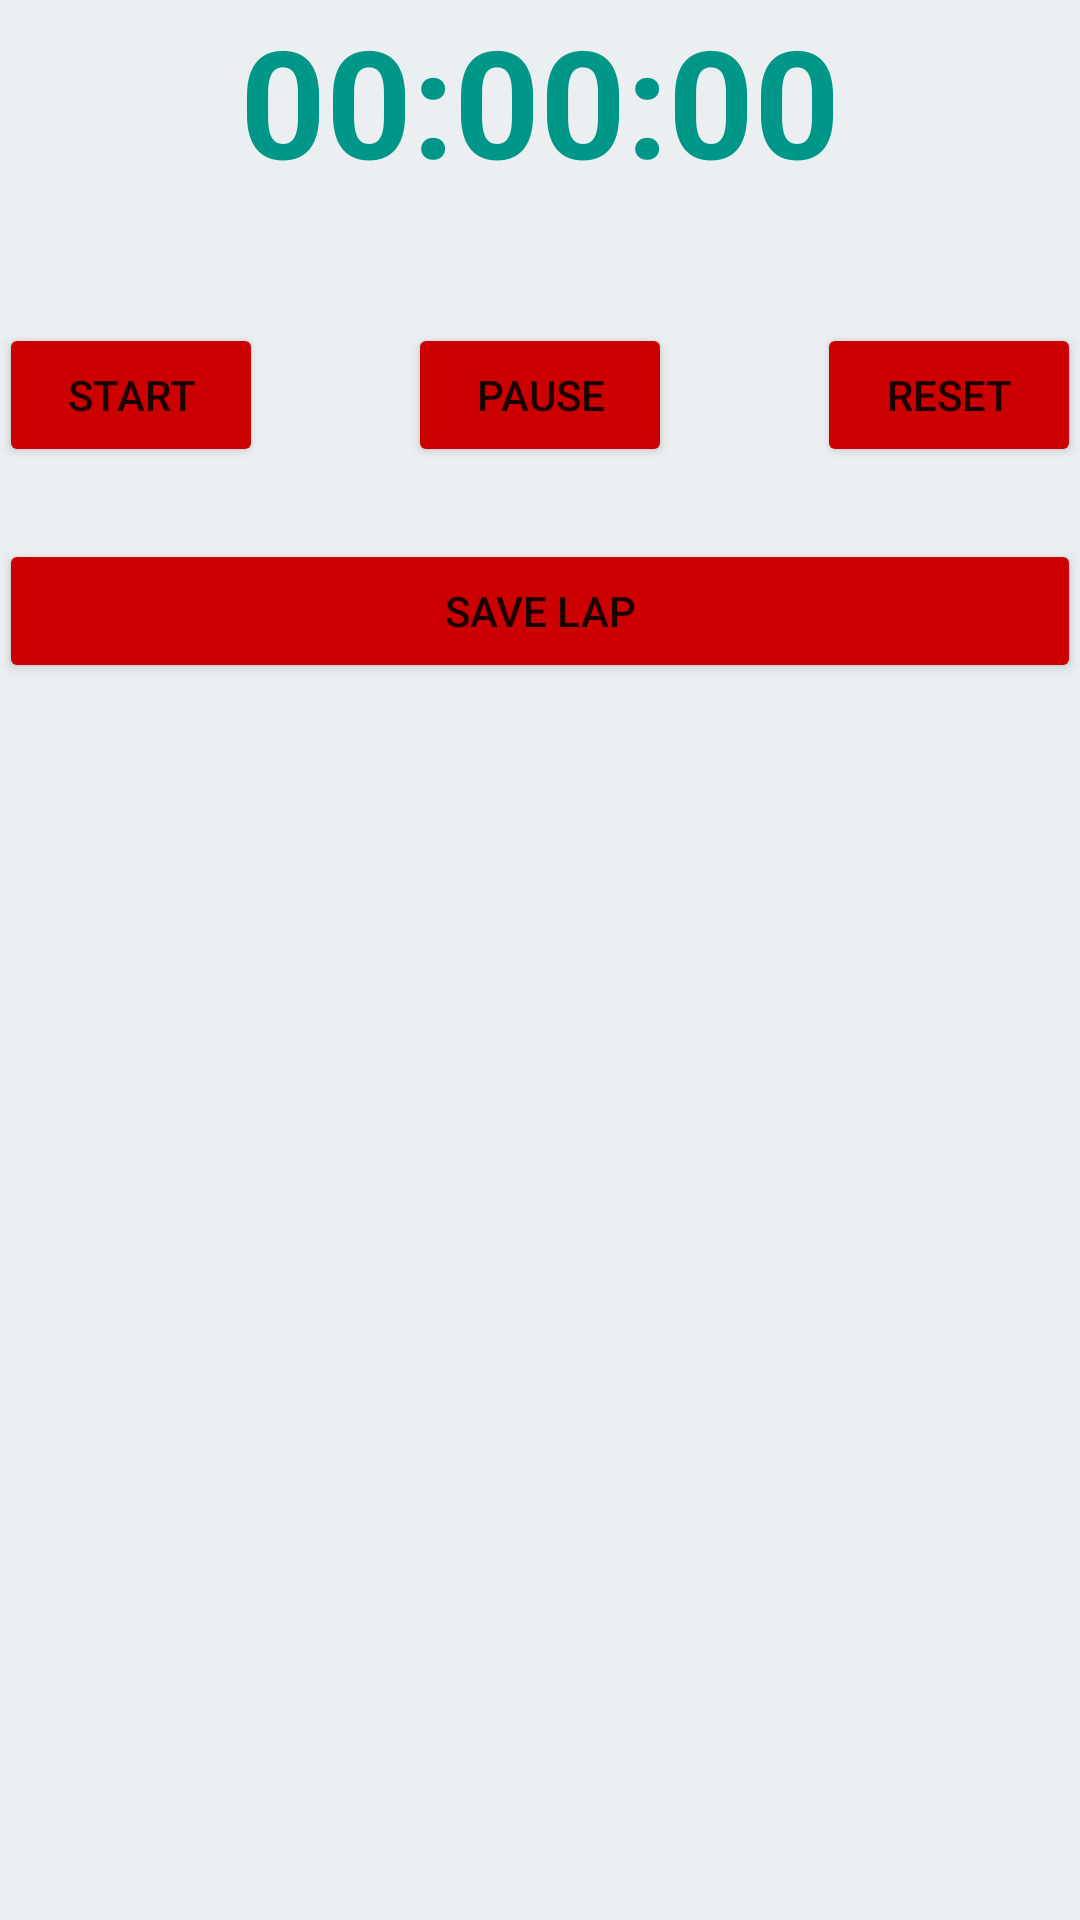

This screen was rendered from an Android layout file. Write that file and the resources it references.
<!-- AndroidManifest.xml: application theme AppTheme -->
<!-- res/layout/basketball_scorecard.xml -->
<?xml version="1.0" encoding="utf-8"?>
<RelativeLayout xmlns:android="http://schemas.android.com/apk/res/android"
    xmlns:tools="http://schemas.android.com/tools"
    android:id="@+id/activity_main"
    android:layout_width="match_parent"
    android:layout_height="match_parent"
    android:paddingBottom="@dimen/activity_vertical_margin"
    android:paddingLeft="@dimen/activity_horizontal_margin"
    android:paddingRight="@dimen/activity_horizontal_margin"
    android:paddingTop="@dimen/activity_vertical_margin"
    tools:context="com.android_examples.stopwatch_android_examplescom.MainActivity"
    android:background="#ECEFF1">

    <TextView
        android:text="00:00:00"
        android:layout_width="wrap_content"
        android:layout_height="wrap_content"
        android:id="@+id/textView"
        android:textSize="50dp"
        android:textStyle="bold"
        android:textColor="#009688"
        android:layout_alignParentTop="true"
        android:layout_centerHorizontal="true" />

    <Button
        android:text="Start"
        android:layout_width="wrap_content"
        android:layout_height="wrap_content"
        android:layout_below="@+id/textView"
        android:layout_alignParentLeft="true"
        android:layout_alignParentStart="true"
        android:layout_marginTop="41dp"
        android:id="@+id/button" />

    <Button
        android:text="Pause"
        android:layout_width="wrap_content"
        android:layout_height="wrap_content"
        android:id="@+id/button2"
        android:layout_alignBaseline="@+id/button"
        android:layout_alignBottom="@+id/button"
        android:layout_centerHorizontal="true" />

    <Button
        android:text="Reset"
        android:layout_width="wrap_content"
        android:layout_height="wrap_content"
        android:layout_alignTop="@+id/button2"
        android:layout_alignParentRight="true"
        android:layout_alignParentEnd="true"
        android:id="@+id/button3" />

    <Button
        android:text="Save Lap"
        android:layout_width="fill_parent"
        android:layout_height="wrap_content"
        android:layout_marginTop="24dp"
        android:id="@+id/button4"
        android:layout_below="@+id/button"
        android:layout_centerHorizontal="true" />

    <ListView
        android:layout_width="match_parent"
        android:layout_height="match_parent"
        android:layout_below="@+id/button4"
        android:layout_centerHorizontal="true"
        android:layout_marginTop="12dp"
        android:id="@+id/listview1"/>

</RelativeLayout>
<!-- resources referenced by this layout -->
<resources>
  <style name="AppTheme" parent="Theme.AppCompat.Light.DarkActionBar">
          
          <item name="colorPrimary">@color/colorPrimary</item>
          <item name="colorPrimaryDark">@color/colorPrimaryDark</item>
          <item name="colorAccent">@color/colorAccent</item>
          <item name="colorControlHighlight">#ffffff</item>
          <item name="colorButtonNormal">@android:color/holo_red_dark</item>
          <item name="colorControlNormal">#ffffff</item>
          <item name="android:colorBackgroundCacheHint">#2196F3</item>
          <item name="colorControlActivated">#ffffff</item>
          <item name="colorSwitchThumbNormal">#ffffff</item>
          <item name="windowNoTitle">true</item>
          <item name="windowActionBar">true</item>
      </style>
  <color name="colorPrimary">#000000</color>
  <color name="colorPrimaryDark">#000000</color>
  <color name="colorAccent">#FF4081</color>
</resources>
